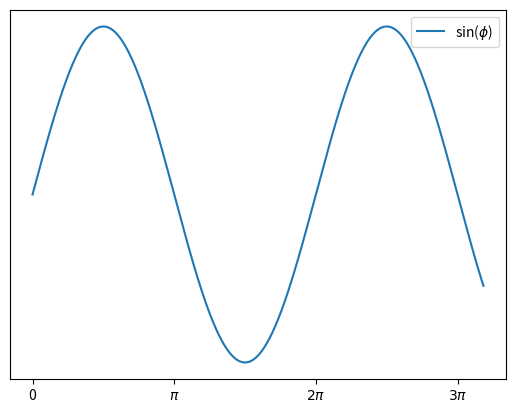

Generate this figure with matplotlib:
import matplotlib.pyplot as plt
import numpy as np


x = np.linspace(0, 10, 1000)
y = np.sin(x)

plt.xticks(
    ticks = np.arange(0, 10, np.pi),
    labels = [0, '$\pi$', '$2\pi$', '$3\pi$'])

plt.tick_params(
    top=False,
    bottom=True,
    left=False,
    right=False,
    labelleft=False,
    labelbottom=True)

plt.plot(x, y, label='sin($\phi$)')
plt.legend()
plt.show()